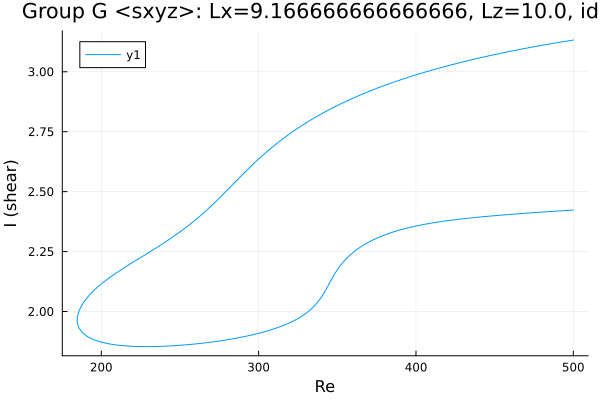

The data file committed next to this chart (first rows):
Re, shear
500.0, 3.132
499.6, 3.132
498.2, 3.13
496.7, 3.129
495.3, 3.127
493.9, 3.126
492.5, 3.124
491.1, 3.123
489.7, 3.121
488.3, 3.12
486.8, 3.118
485.4, 3.117
484, 3.115
482.6, 3.113
481.2, 3.112
479.8, 3.11
478.4, 3.108
476.9, 3.107
475.5, 3.105
474.1, 3.103
472.7, 3.102
471.3, 3.1
469.9, 3.098
468.5, 3.096
467, 3.095
465.6, 3.093
464.2, 3.091
463.9, 3.09
462.5, 3.089
461.1, 3.087
459.6, 3.085
458.2, 3.083
456.8, 3.081
455.4, 3.079
454, 3.077
452.6, 3.075
451.2, 3.073
449.7, 3.071
448.3, 3.069
446.9, 3.067
445.5, 3.065
444.1, 3.063
442.7, 3.061
441.3, 3.059
439.8, 3.057
438.4, 3.055
437, 3.053
435.6, 3.05
434.2, 3.048
432.8, 3.046
431.4, 3.044
430.1, 3.042
428.7, 3.039
427.3, 3.037
425.8, 3.035
424.4, 3.032
423, 3.03
421.6, 3.027
420.2, 3.025
418.8, 3.023
... 468 more rows
